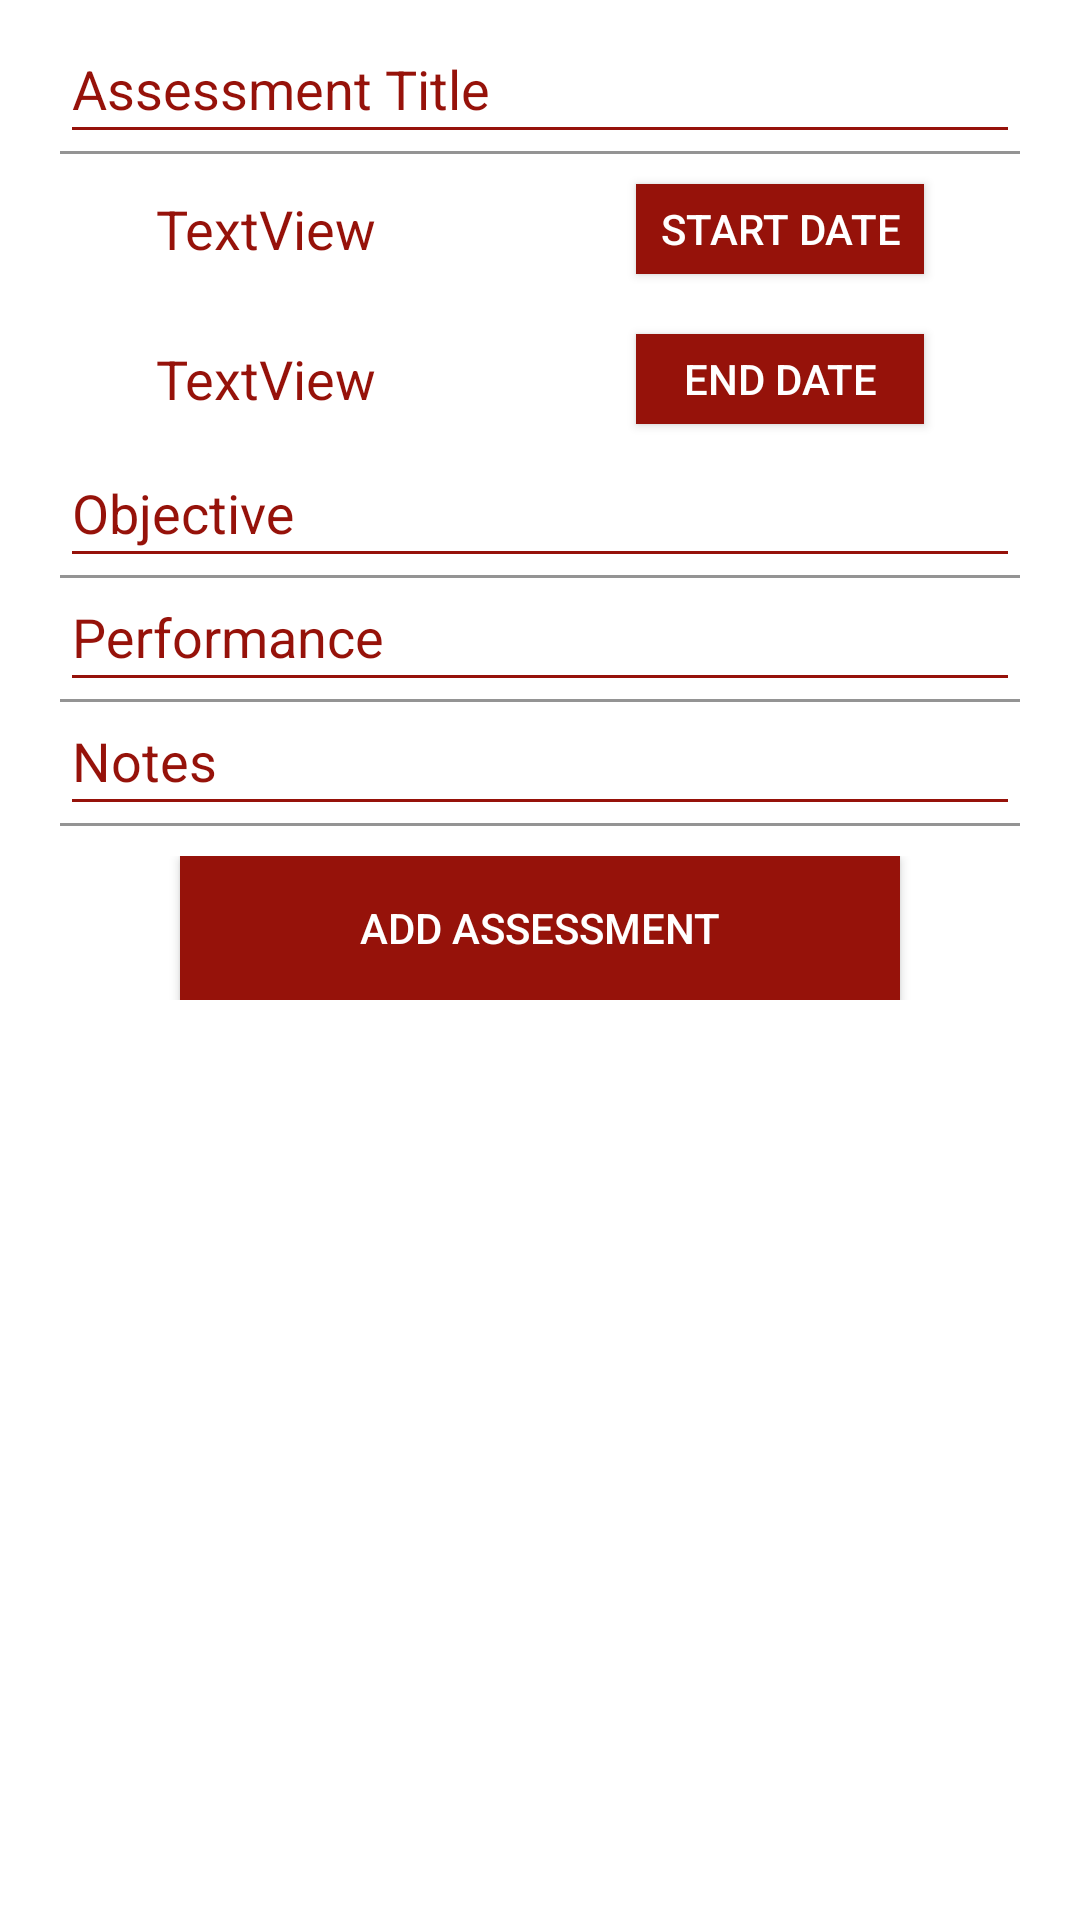

This screen was rendered from an Android layout file. Write that file and the resources it references.
<!-- AndroidManifest.xml: application theme AppTheme -->
<!-- res/layout/activity_add_assessment.xml -->
<?xml version="1.0" encoding="utf-8"?>
<LinearLayout xmlns:android="http://schemas.android.com/apk/res/android"
    xmlns:app="http://schemas.android.com/apk/res-auto"
    xmlns:tools="http://schemas.android.com/tools"
    android:layout_width="match_parent"
    android:layout_height="match_parent"
    android:background="@android:color/white"
    android:gravity="center"
    android:orientation="vertical"
    tools:context=".AddAssessmentActivity">

    <ScrollView
        android:layout_width="match_parent"
        android:layout_height="match_parent"
        android:paddingTop="10dp">

        <LinearLayout
            android:layout_width="match_parent"
            android:layout_height="match_parent"
            android:orientation="vertical"
            android:paddingLeft="20dp"
            android:paddingRight="20dp">

            <android.support.design.widget.TextInputLayout
                android:layout_width="match_parent"
                android:layout_height="match_parent"
                android:backgroundTint="@color/customized_red"
                android:textColorHint="@color/customized_red"
                android:theme="@style/EditTextTheme">

                <EditText
                    android:id="@+id/title"
                    android:layout_width="match_parent"
                    android:layout_height="wrap_content"
                    android:backgroundTint="@color/customized_red"

                    android:drawablePadding="10dp"
                    android:drawableTint="@color/customized_red"
                    android:hint="Assessment Title"
                    android:inputType="text"
                    android:maxLines="1"
                    android:singleLine="true"
                    android:textColor="@color/customized_red"
                    android:textColorHint="@color/customized_red" />

            </android.support.design.widget.TextInputLayout>


            <LinearLayout
                android:layout_width="match_parent"
                android:layout_height="50dp"
                android:gravity="center"
                android:orientation="horizontal"
                android:weightSum="100">

                <TextView
                    android:id="@+id/startDate"
                    android:layout_width="0dp"
                    android:layout_height="wrap_content"
                    android:layout_weight="50"
                    android:text="TextView"
                    android:textColor="@color/customized_red"
                    android:textColorHighlight="@color/customized_red"
                    android:textColorHint="@color/customized_red"
                    android:textColorLink="@color/customized_red"
                    android:textCursorDrawable="@color/customized_red"
                    android:textSize="18sp" />

                <Button
                    android:id="@+id/startDateBtn"
                    android:layout_width="0dp"
                    android:layout_height="30dp"
                    android:layout_weight="30"
                    android:background="@color/customized_red"
                    android:text="Start Date"
                    android:textColor="@android:color/white"
                    android:textColorHighlight="@android:color/white"
                    android:textColorHint="@android:color/white"
                    android:textColorLink="@android:color/white"
                    android:textCursorDrawable="@android:color/white" />
            </LinearLayout>

            <LinearLayout
                android:layout_width="match_parent"
                android:layout_height="50dp"
                android:gravity="center"
                android:orientation="horizontal"
                android:weightSum="100">

                <TextView
                    android:id="@+id/endDate"
                    android:layout_width="0dp"
                    android:layout_height="wrap_content"
                    android:layout_weight="50"
                    android:shadowColor="@color/customized_red"
                    android:text="TextView"
                    android:textColor="@color/customized_red"
                    android:textColorHighlight="@color/customized_red"
                    android:textColorHint="@color/customized_red"
                    android:textColorLink="@color/customized_red"
                    android:textSize="18sp" />

                <Button
                    android:id="@+id/endDateBtn"
                    android:layout_width="0dp"
                    android:layout_height="30dp"
                    android:layout_weight="30"
                    android:background="@color/customized_red"
                    android:text="End date"
                    android:textColor="@android:color/white"
                    android:textColorHighlight="@android:color/white"
                    android:textColorHint="@android:color/white"
                    android:textColorLink="@android:color/white"
                    android:textCursorDrawable="@android:color/white" />
            </LinearLayout>


            <android.support.design.widget.TextInputLayout
                android:layout_width="match_parent"
                android:layout_height="match_parent"
                android:backgroundTint="@color/customized_red"
                android:textColorHint="@color/customized_red"
                android:theme="@style/EditTextTheme">

                <EditText
                    android:id="@+id/objective"
                    android:layout_width="match_parent"
                    android:layout_height="wrap_content"
                    android:backgroundTint="@color/customized_red"

                    android:drawablePadding="10dp"
                    android:drawableTint="@color/customized_red"
                    android:hint="Objective"
                    android:inputType="text"
                    android:maxLines="1"
                    android:singleLine="true"
                    android:textColor="@color/customized_red"
                    android:textColorHint="@color/customized_red" />

            </android.support.design.widget.TextInputLayout>

            <android.support.design.widget.TextInputLayout
                android:layout_width="match_parent"
                android:layout_height="match_parent"
                android:backgroundTint="@color/customized_red"
                android:textColorHint="@color/customized_red"
                android:theme="@style/EditTextTheme">

                <EditText
                    android:id="@+id/performance"
                    android:layout_width="match_parent"
                    android:layout_height="wrap_content"
                    android:backgroundTint="@color/customized_red"

                    android:drawablePadding="10dp"
                    android:drawableTint="@color/customized_red"
                    android:hint="Performance"
                    android:inputType="text"
                    android:maxLines="1"
                    android:singleLine="true"
                    android:textColor="@color/customized_red"
                    android:textColorHint="@color/customized_red" />

            </android.support.design.widget.TextInputLayout>

            <android.support.design.widget.TextInputLayout
                android:layout_width="match_parent"
                android:layout_height="match_parent"
                android:backgroundTint="@color/customized_red"
                android:textColorHint="@color/customized_red"
                android:theme="@style/EditTextTheme">

                <EditText
                    android:id="@+id/notes"
                    android:layout_width="match_parent"
                    android:layout_height="wrap_content"
                    android:backgroundTint="@color/customized_red"

                    android:drawablePadding="10dp"
                    android:drawableTint="@color/customized_red"
                    android:hint="Notes"
                    android:inputType="textEmailAddress"
                    android:maxLines="1"
                    android:singleLine="true"
                    android:textColor="@color/customized_red"
                    android:textColorHint="@color/customized_red" />

            </android.support.design.widget.TextInputLayout>

            <android.support.design.widget.TextInputLayout
                android:layout_width="match_parent"
                android:layout_height="match_parent"
                android:backgroundTint="@color/customized_red"
                android:textColorHint="@color/customized_red"
                android:theme="@style/EditTextTheme">

            </android.support.design.widget.TextInputLayout>

            <LinearLayout
                android:layout_width="match_parent"
                android:layout_height="wrap_content"
                android:gravity="center"
                android:orientation="horizontal"
                android:padding="10dp"
                android:weightSum="100">

                <Button
                    android:id="@+id/add"
                    android:layout_width="0dp"
                    android:layout_height="match_parent"
                    android:layout_weight="80"
                    android:background="@color/customized_red"
                    android:text="Add Assessment"
                    android:textColor="@android:color/white"
                    android:textColorHighlight="@android:color/white"
                    android:textColorHint="@android:color/white"
                    android:textColorLink="@android:color/white"
                    android:textCursorDrawable="@android:color/white" />
            </LinearLayout>

        </LinearLayout>
    </ScrollView>

</LinearLayout>
<!-- resources referenced by this layout -->
<resources>
  <color name="customized_red">#96120a</color>
  <style name="EditTextTheme" parent="Theme.AppCompat.Light.DarkActionBar">
          <item name="colorControlNormal">@color/colorPrimary</item>
          <item name="colorControlActivated">@color/colorPrimary</item>
          <item name="colorControlHighlight">@color/colorPrimary</item>
      </style>
  <color name="colorPrimary">#96120a</color>
</resources>
